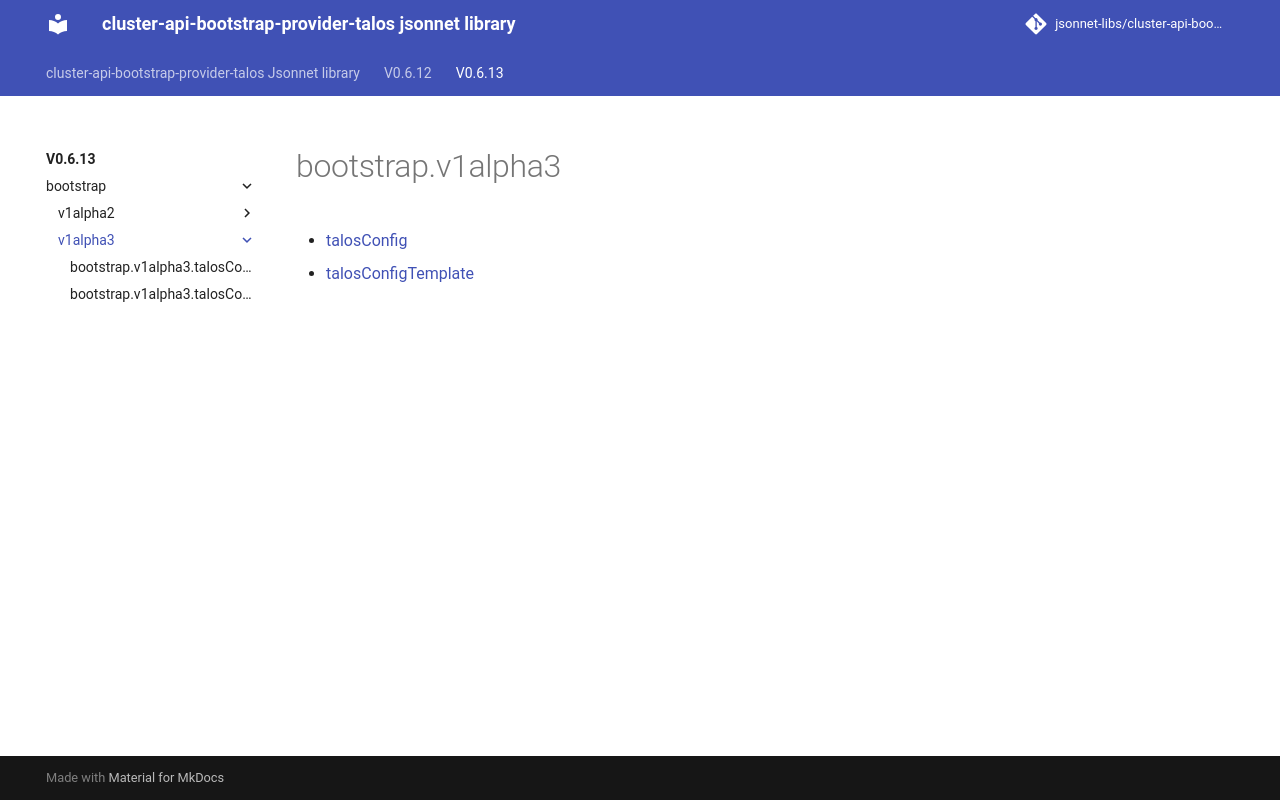

repository: jsonnet-libs/cluster-api-bootstrap-provider-talos-libsonnet · page: v0.6.13/bootstrap/v1alpha3/index.html · generator: mkdocs

---
permalink: /v0.6.13/bootstrap/v1alpha3/
---

# bootstrap.v1alpha3



* [talosConfig](talosConfig.md)
* [talosConfigTemplate](talosConfigTemplate.md)
